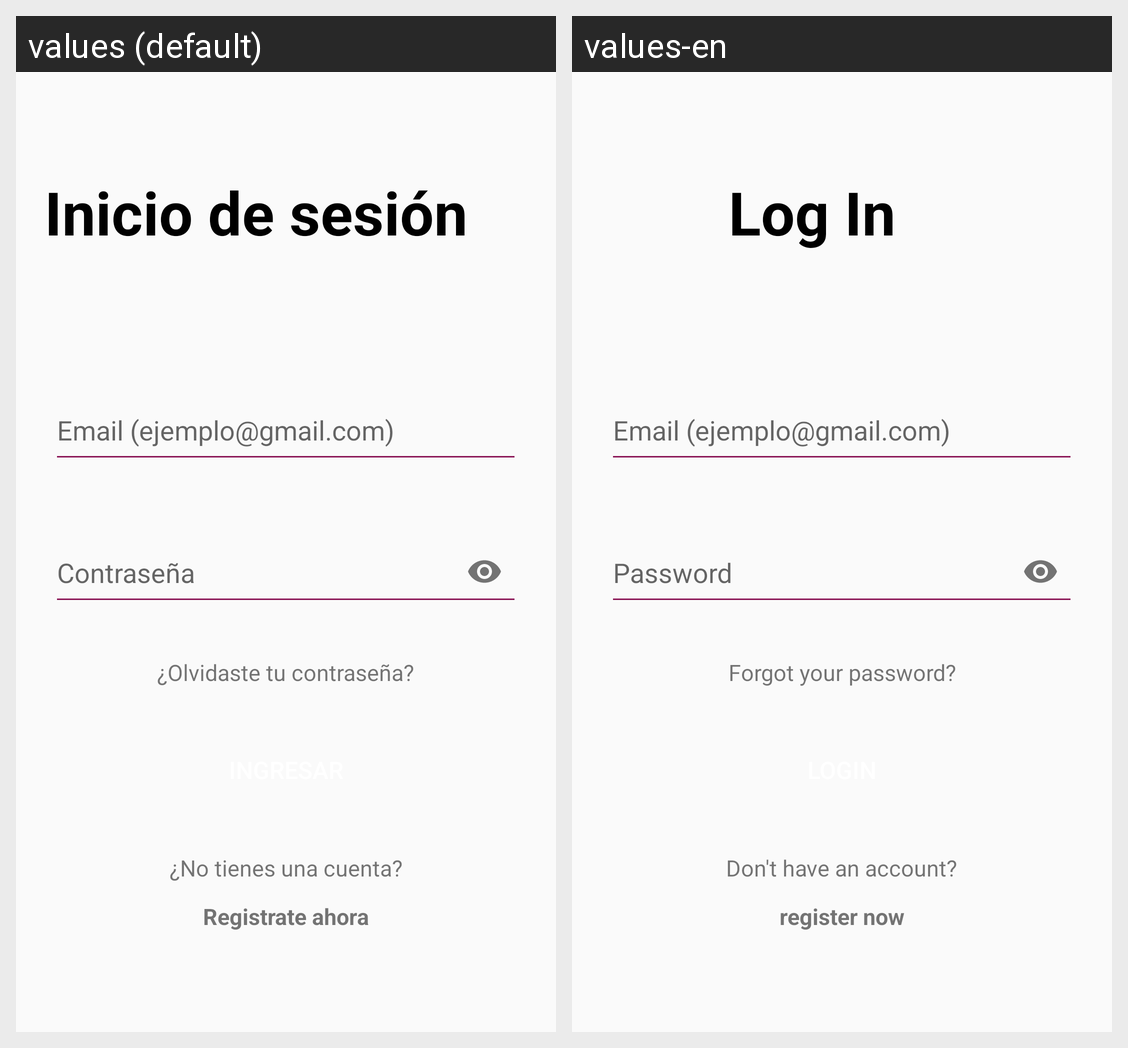

Strings drawn on this Android screen and how each of the app's shown locales translates them:
Android screen res/layout/activity_login.xml rendered under 2 locales, left to right: values (default), values-en. Device: Nexus 5 (rendered at 1080×1920; each locale shown at half size, 540×960, under a caption strip naming it); theme Theme.AppCompat.Light.NoActionBar.
Strings drawn on this screen, with the default value and each locale's value (text and hints the layout hard-codes, and strings that could not be matched under every locale, appear in the picture but are not listed):

title
  values: Inicio de sesión
  values-en: Log In

prompt_password
  values: Contraseña
  values-en: Password

forgot_password
  values: ¿Olvidaste tu contraseña?
  values-en: Forgot your password?

not_have_account
  values: ¿No tienes una cuenta?
  values-en: Don't have an account?

register_now
  values: Registrate ahora
  values-en: register now
